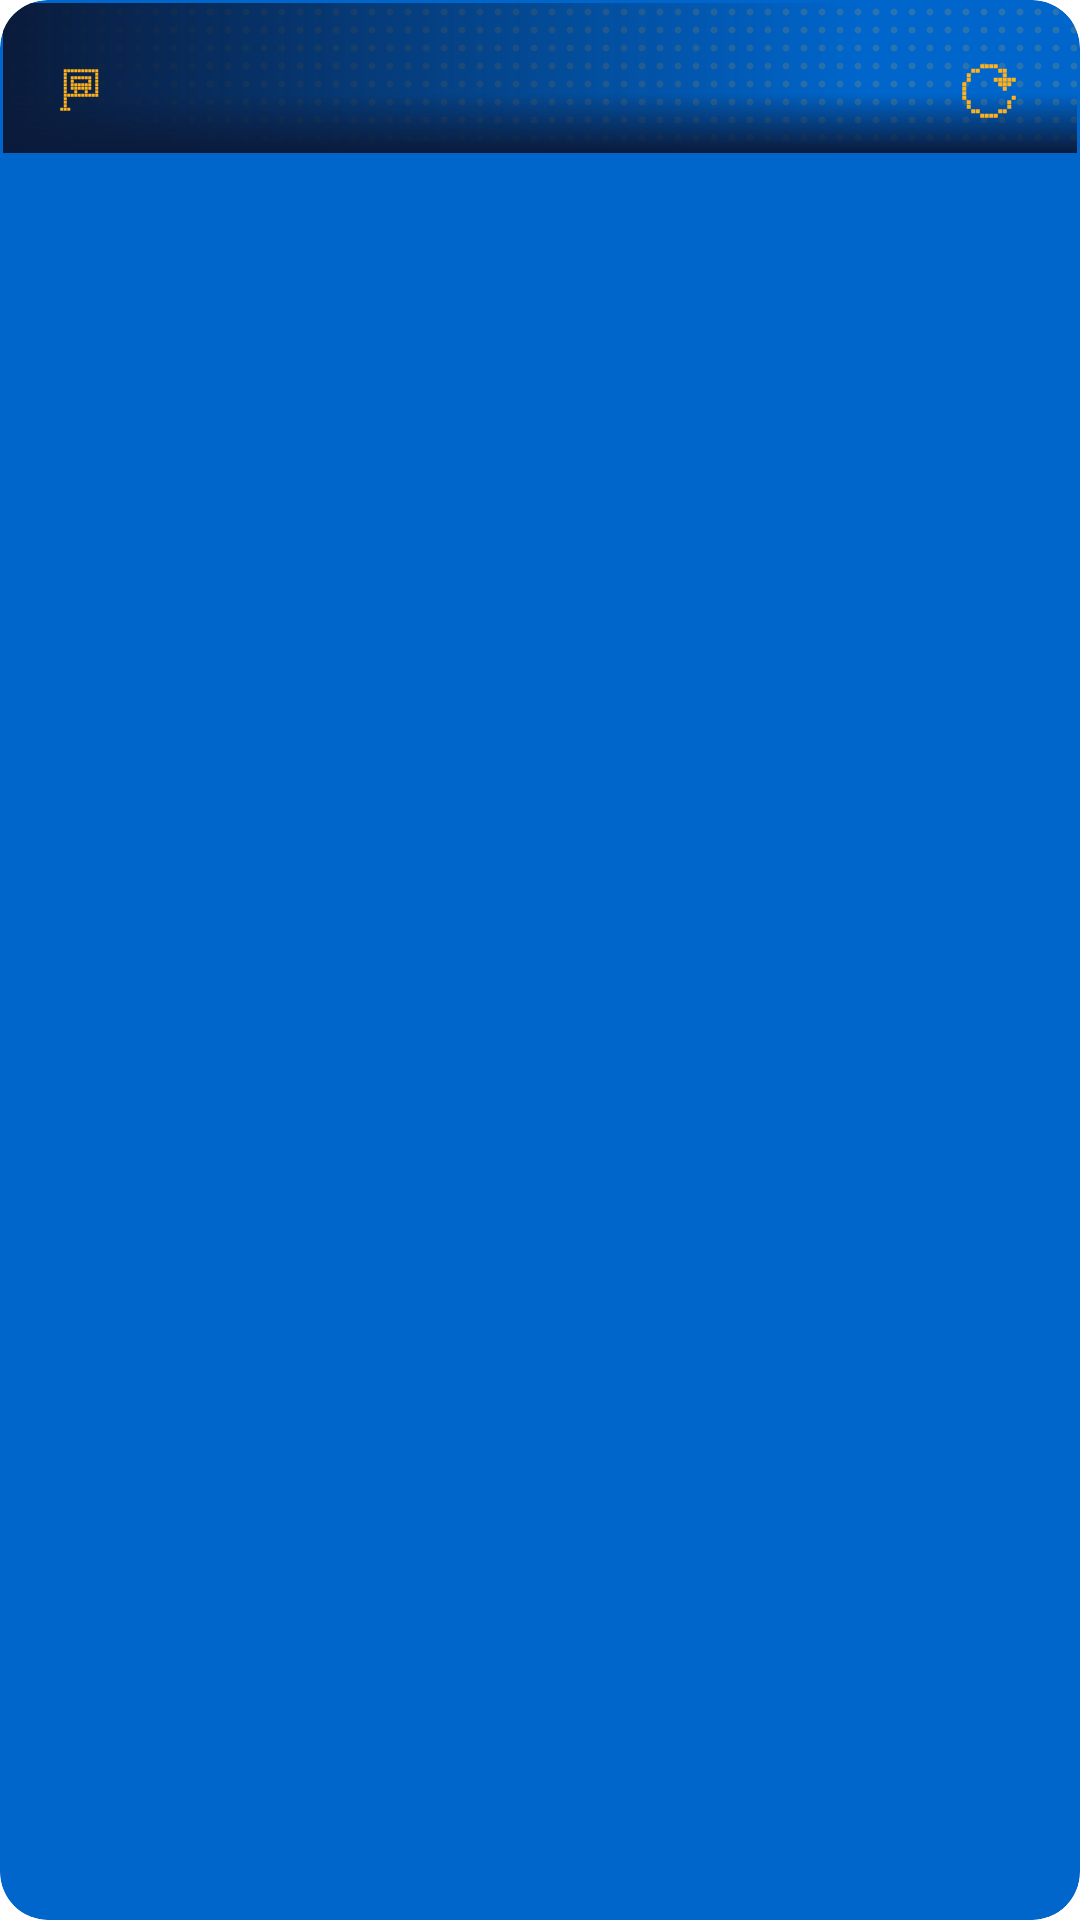

This screen was rendered from an Android layout file. Write that file and the resources it references.
<!-- AndroidManifest.xml: fallback theme Theme.MaterialComponents.DayNight.NoActionBar -->
<!-- res/layout/widget_stop_cover.xml -->
<?xml version='1.0' encoding='utf-8'?>
<FrameLayout xmlns:android="http://schemas.android.com/apk/res/android" android:id="@android:id/background" android:layout_width="match_parent" android:layout_height="match_parent" android:background="@drawable/widget_background" android:clipToOutline="true">
    <ImageView android:layout_width="match_parent" android:layout_height="50dp" android:layout_marginStart="1dp" android:layout_marginTop="1dp" android:layout_marginEnd="1dp" android:importantForAccessibility="no" android:scaleType="fitXY" android:src="@drawable/widget_led_band" />
    <LinearLayout android:id="@+id/w_board" android:layout_width="match_parent" android:layout_height="match_parent" android:orientation="vertical" android:paddingStart="20dp" android:paddingTop="16dp" android:paddingEnd="20dp" android:paddingBottom="32dp">
        <LinearLayout android:layout_width="match_parent" android:layout_height="wrap_content" android:layout_marginBottom="4dp" android:gravity="center_vertical" android:orientation="horizontal">
            <LinearLayout android:id="@+id/w_header" android:layout_width="0dp" android:layout_height="wrap_content" android:layout_weight="1" android:gravity="center_vertical" android:orientation="horizontal">
                <ImageView android:layout_width="14dp" android:layout_height="14dp" android:importantForAccessibility="no" android:src="@drawable/widget_ic_stop" />
                <TextView android:id="@+id/w_stop_name" android:layout_width="match_parent" android:layout_height="wrap_content" android:layout_marginStart="6dp" android:fontFamily="sans-serif-condensed" android:textColor="@color/papel" android:textSize="18sp" android:textStyle="bold" />
            </LinearLayout>
            <ImageView android:id="@+id/w_refresh" android:layout_width="44dp" android:layout_height="44dp" android:layout_marginTop="-8dp" android:layout_marginEnd="-12dp" android:layout_marginBottom="-8dp" android:contentDescription="Actualizar" android:padding="13dp" android:src="@drawable/widget_ic_refresh" />
        </LinearLayout>
        <LinearLayout android:id="@+id/w_rows" android:layout_width="match_parent" android:layout_height="wrap_content" android:orientation="vertical" />
        <TextView android:id="@+id/w_message" android:layout_width="match_parent" android:layout_height="0dp" android:layout_weight="1" android:gravity="center" android:maxLines="2" android:textColor="@color/etiqueta" android:textSize="14sp" android:visibility="gone" />
        <FrameLayout android:id="@+id/w_spacer" android:layout_width="match_parent" android:layout_height="0dp" android:layout_weight="1" />
        <LinearLayout android:layout_width="match_parent" android:layout_height="wrap_content" android:gravity="center_vertical" android:orientation="horizontal">
            <ImageView android:id="@+id/w_footer_icon" android:layout_width="13dp" android:layout_height="13dp" android:layout_marginEnd="6dp" android:importantForAccessibility="no" android:src="@drawable/widget_ic_warning" android:visibility="gone" />
            <TextView android:id="@+id/w_footer" android:layout_width="match_parent" android:layout_height="wrap_content" android:ellipsize="end" android:maxLines="2" android:textColor="@color/tenue" android:textSize="11sp" />
        </LinearLayout>
    </LinearLayout>
    <LinearLayout android:id="@+id/w_empty" android:layout_width="match_parent" android:layout_height="match_parent" android:layout_margin="6dp" android:background="@drawable/widget_led_field" android:gravity="center" android:orientation="vertical" android:padding="10dp" android:visibility="gone">
        <ImageView android:layout_width="28dp" android:layout_height="28dp" android:importantForAccessibility="no" android:src="@drawable/widget_ic_bus" />
        <ImageView android:layout_width="wrap_content" android:layout_height="20dp" android:layout_marginTop="8dp" android:adjustViewBounds="true" android:contentDescription="Sin paradas" android:src="@drawable/widget_sin_paradas" />
        <TextView android:layout_width="wrap_content" android:layout_height="wrap_content" android:layout_marginTop="8dp" android:gravity="center" android:maxLines="3" android:text="Agregá una parada en Mis paradas para verla acá." android:textColor="@color/etiqueta" android:textSize="13sp" />
    </LinearLayout>
</FrameLayout>
<!-- resources referenced by this layout -->
<resources>
  <color name="etiqueta">#9FB0D0</color>
  <color name="papel">#F1ECE2</color>
  <color name="tenue">#7F8FB3</color>
  <!-- drawable widget_background (drawable) -->
  <?xml version="1.0" encoding="utf-8"?>
  <shape xmlns:android="http://schemas.android.com/apk/res/android"
      android:shape="rectangle">
      <solid android:color="#FF0066CC" />
      <corners android:radius="16dp" />
  </shape>
  <!-- drawable widget_ic_refresh (drawable) -->
  <?xml version="1.0" encoding="utf-8"?>
  <vector xmlns:android="http://schemas.android.com/apk/res/android"
      android:width="18dp"
      android:height="18dp"
      android:viewportWidth="12"
      android:viewportHeight="12">
      <path
          android:fillColor="#FFB21E"
          android:pathData="M4.07,0.07h0.86v0.86h-0.86zM5.07,0.07h0.86v0.86h-0.86zM6.07,0.07h0.86v0.86h-0.86zM7.07,0.07h0.86v0.86h-0.86zM2.07,1.07h0.86v0.86h-0.86zM3.07,1.07h0.86v0.86h-0.86zM8.07,1.07h0.86v0.86h-0.86zM9.07,1.07h0.86v0.86h-0.86zM1.07,2.07h0.86v0.86h-0.86zM9.07,2.07h0.86v0.86h-0.86zM1.07,3.07h0.86v0.86h-0.86zM7.07,3.07h0.86v0.86h-0.86zM8.07,3.07h0.86v0.86h-0.86zM9.07,3.07h0.86v0.86h-0.86zM10.07,3.07h0.86v0.86h-0.86zM11.07,3.07h0.86v0.86h-0.86zM0.07,4.07h0.86v0.86h-0.86zM8.07,4.07h0.86v0.86h-0.86zM9.07,4.07h0.86v0.86h-0.86zM10.07,4.07h0.86v0.86h-0.86zM0.07,5.07h0.86v0.86h-0.86zM9.07,5.07h0.86v0.86h-0.86zM0.07,6.07h0.86v0.86h-0.86zM0.07,7.07h0.86v0.86h-0.86zM11.07,7.07h0.86v0.86h-0.86zM1.07,8.07h0.86v0.86h-0.86zM10.07,8.07h0.86v0.86h-0.86zM1.07,9.07h0.86v0.86h-0.86zM10.07,9.07h0.86v0.86h-0.86zM2.07,10.07h0.86v0.86h-0.86zM3.07,10.07h0.86v0.86h-0.86zM8.07,10.07h0.86v0.86h-0.86zM9.07,10.07h0.86v0.86h-0.86zM4.07,11.07h0.86v0.86h-0.86zM5.07,11.07h0.86v0.86h-0.86zM6.07,11.07h0.86v0.86h-0.86zM7.07,11.07h0.86v0.86h-0.86z" />
  </vector>
  <!-- drawable widget_led_band (drawable) -->
  <?xml version="1.0" encoding="utf-8"?>
  <layer-list xmlns:android="http://schemas.android.com/apk/res/android">
      <item>
          <bitmap
              android:src="@drawable/widget_led_dot"
              android:tileMode="repeat" />
      </item>
      <item>
          <shape android:shape="rectangle">
              <gradient
                  android:angle="0"
                  android:startColor="@color/tinta"
                  android:centerX="0.8"
                  android:centerColor="#000A1A3A"
                  android:endColor="#000A1A3A" />
          </shape>
      </item>
      <item>
          <shape android:shape="rectangle">
              <gradient
                  android:angle="270"
                  android:startColor="#000A1A3A"
                  android:centerY="0.6"
                  android:centerColor="#000A1A3A"
                  android:endColor="@color/tinta" />
          </shape>
      </item>
  </layer-list>
  <!-- drawable widget_led_field (drawable) -->
  <?xml version="1.0" encoding="utf-8"?>
  <bitmap xmlns:android="http://schemas.android.com/apk/res/android"
      android:src="@drawable/widget_led_dot_dim"
      android:tileMode="repeat" />
  <color name="tinta">#0A1A3A</color>
</resources>
